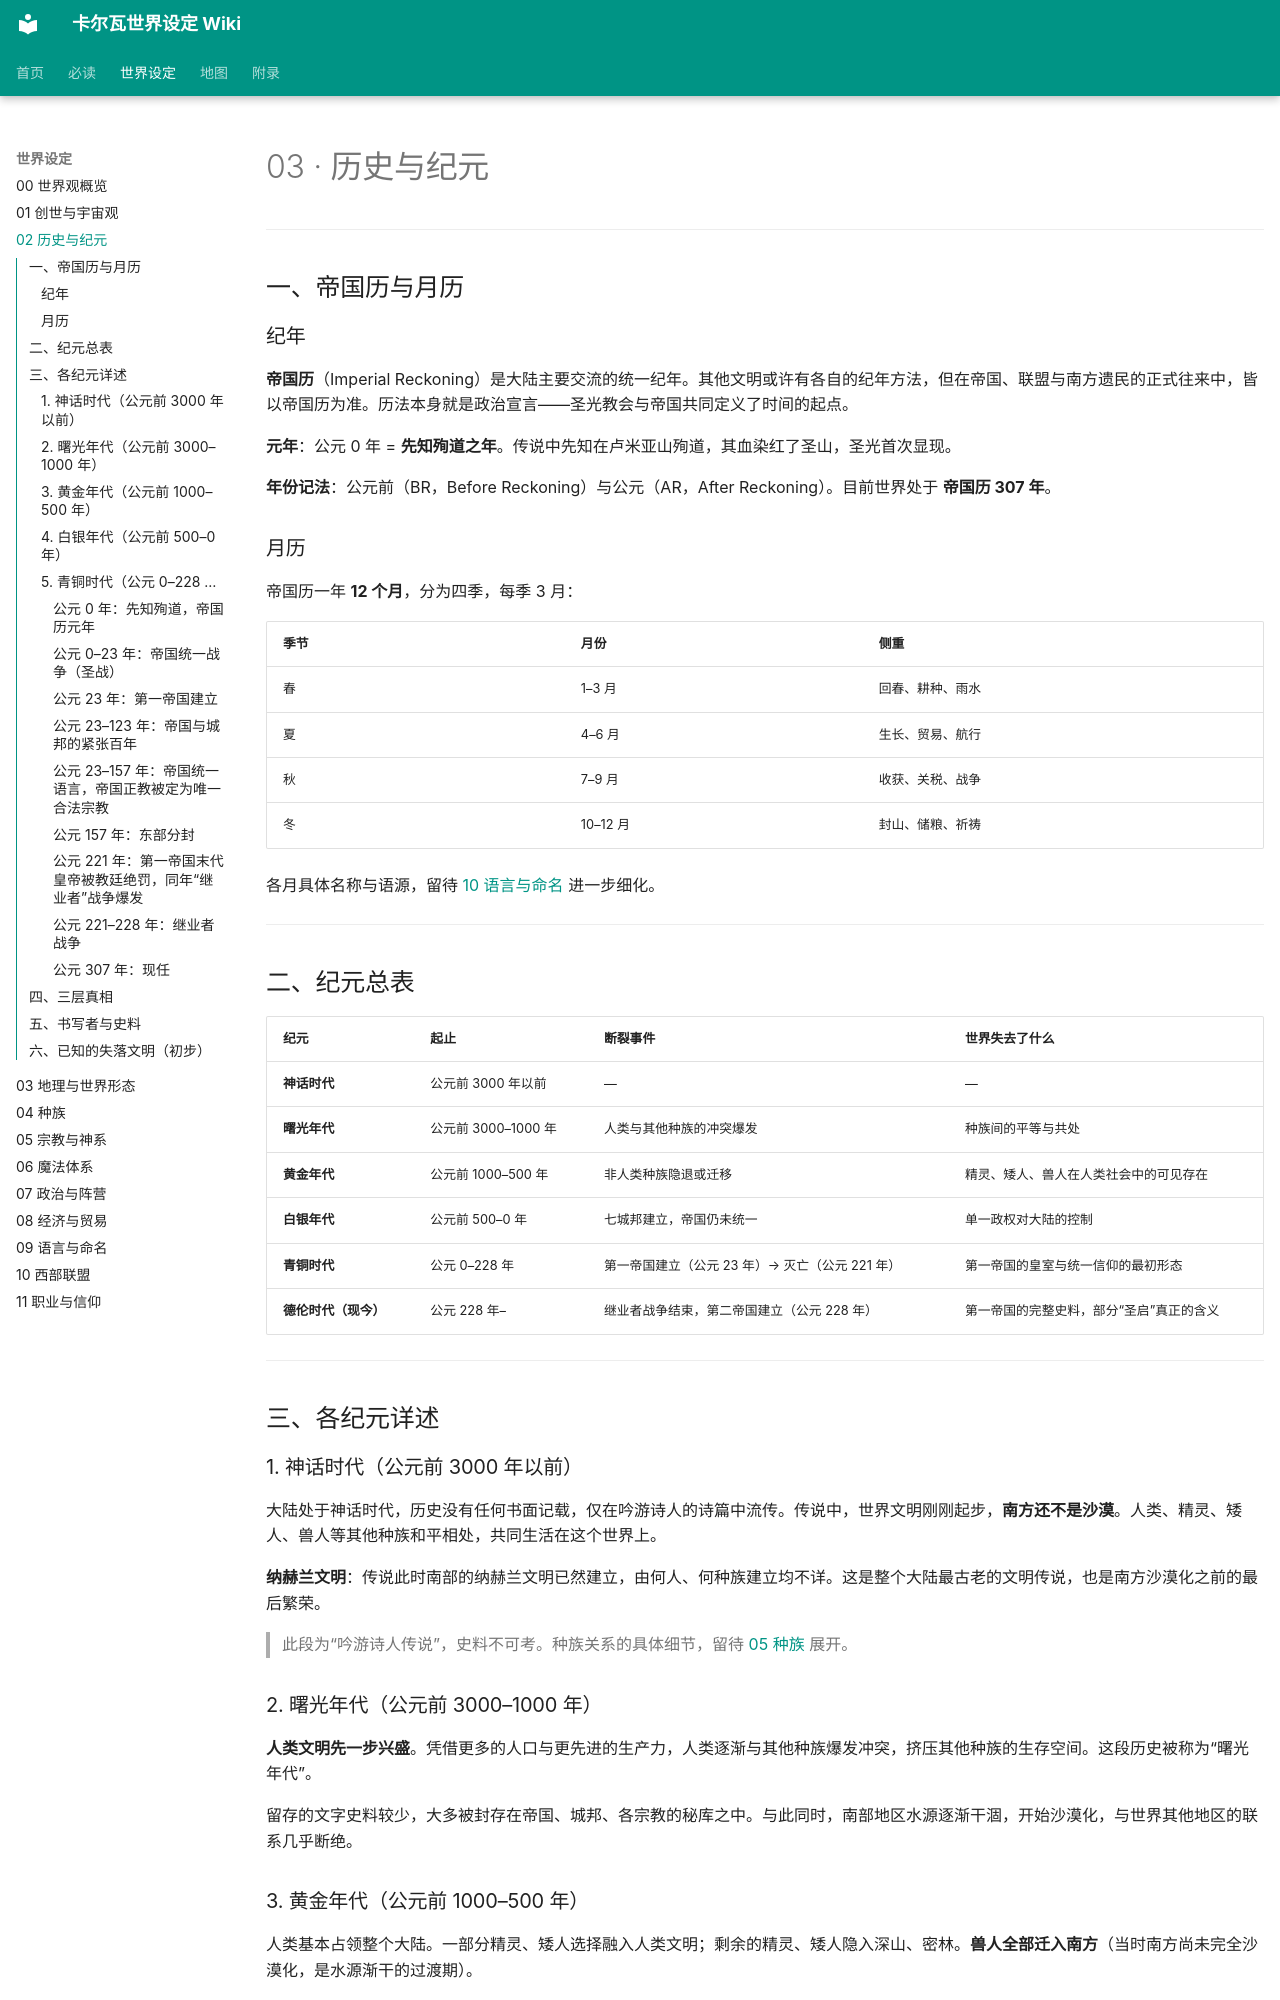

repository: yuxiaoyang738-stack/carva-wiki · page: 03-历史与纪元/index.html · generator: mkdocs

# 03 · 历史与纪元
---

## 一、帝国历与月历

### 纪年

**帝国历**（Imperial Reckoning）是大陆主要交流的统一纪年。其他文明或许有各自的纪年方法，但在帝国、联盟与南方遗民的正式往来中，皆以帝国历为准。历法本身就是政治宣言——圣光教会与帝国共同定义了时间的起点。

**元年**：公元 0 年 = **先知殉道之年**。传说中先知在卢米亚山殉道，其血染红了圣山，圣光首次显现。

**年份记法**：公元前（BR，Before Reckoning）与公元（AR，After Reckoning）。目前世界处于 **帝国历 307 年**。

### 月历

帝国历一年 **12 个月**，分为四季，每季 3 月：

| 季节 | 月份 | 侧重 |
|---|---|---|
| 春 | 1–3 月 | 回春、耕种、雨水 |
| 夏 | 4–6 月 | 生长、贸易、航行 |
| 秋 | 7–9 月 | 收获、关税、战争 |
| 冬 | 10–12 月 | 封山、储粮、祈祷 |

各月具体名称与语源，留待 [10 语言与命名](10-语言与命名.md) 进一步细化。

---

## 二、纪元总表

| 纪元 | 起止 | 断裂事件 | 世界失去了什么 |
|---|---|---|---|
| **神话时代** | 公元前 3000 年以前 | — | — |
| **曙光年代** | 公元前 3000–1000 年 | 人类与其他种族的冲突爆发 | 种族间的平等与共处 |
| **黄金年代** | 公元前 1000–500 年 | 非人类种族隐退或迁移 | 精灵、矮人、兽人在人类社会中的可见存在 |
| **白银年代** | 公元前 500–0 年 | 七城邦建立，帝国仍未统一 | 单一政权对大陆的控制 |
| **青铜时代** | 公元 0–228 年 | 第一帝国建立（公元 23 年）→ 灭亡（公元 221 年） | 第一帝国的皇室与统一信仰的最初形态 |
| **德伦时代（现今）** | 公元 228 年– | 继业者战争结束，第二帝国建立（公元 228 年） | 第一帝国的完整史料，部分“圣启”真正的含义 |

---

## 三、各纪元详述

### 1. 神话时代（公元前 3000 年以前）

大陆处于神话时代，历史没有任何书面记载，仅在吟游诗人的诗篇中流传。传说中，世界文明刚刚起步，**南方还不是沙漠**。人类、精灵、矮人、兽人等其他种族和平相处，共同生活在这个世界上。

**纳赫兰文明**：传说此时南部的纳赫兰文明已然建立，由何人、何种族建立均不详。这是整个大陆最古老的文明传说，也是南方沙漠化之前的最后繁荣。

> 此段为“吟游诗人传说”，史料不可考。种族关系的具体细节，留待 [05 种族](05-种族.md) 展开。

### 2. 曙光年代（公元前 3000–1000 年）

**人类文明先一步兴盛**。凭借更多的人口与更先进的生产力，人类逐渐与其他种族爆发冲突，挤压其他种族的生存空间。这段历史被称为“曙光年代”。

留存的文字史料较少，大多被封存在帝国、城邦、各宗教的秘库之中。与此同时，南部地区水源逐渐干涸，开始沙漠化，与世界其他地区的联系几乎断绝。

### 3. 黄金年代（公元前 1000–500 年）

人类基本占领整个大陆。一部分精灵、矮人选择融入人类文明；剩余的精灵、矮人隐入深山、密林。**兽人全部迁入南方**（当时南方尚未完全沙漠化，是水源渐干的过渡期）。

关于这些种族在人类社会中的地位，以及未融入人类社会的种族去了何处，留待 [05 种族](05-种族.md) 详细设定。
